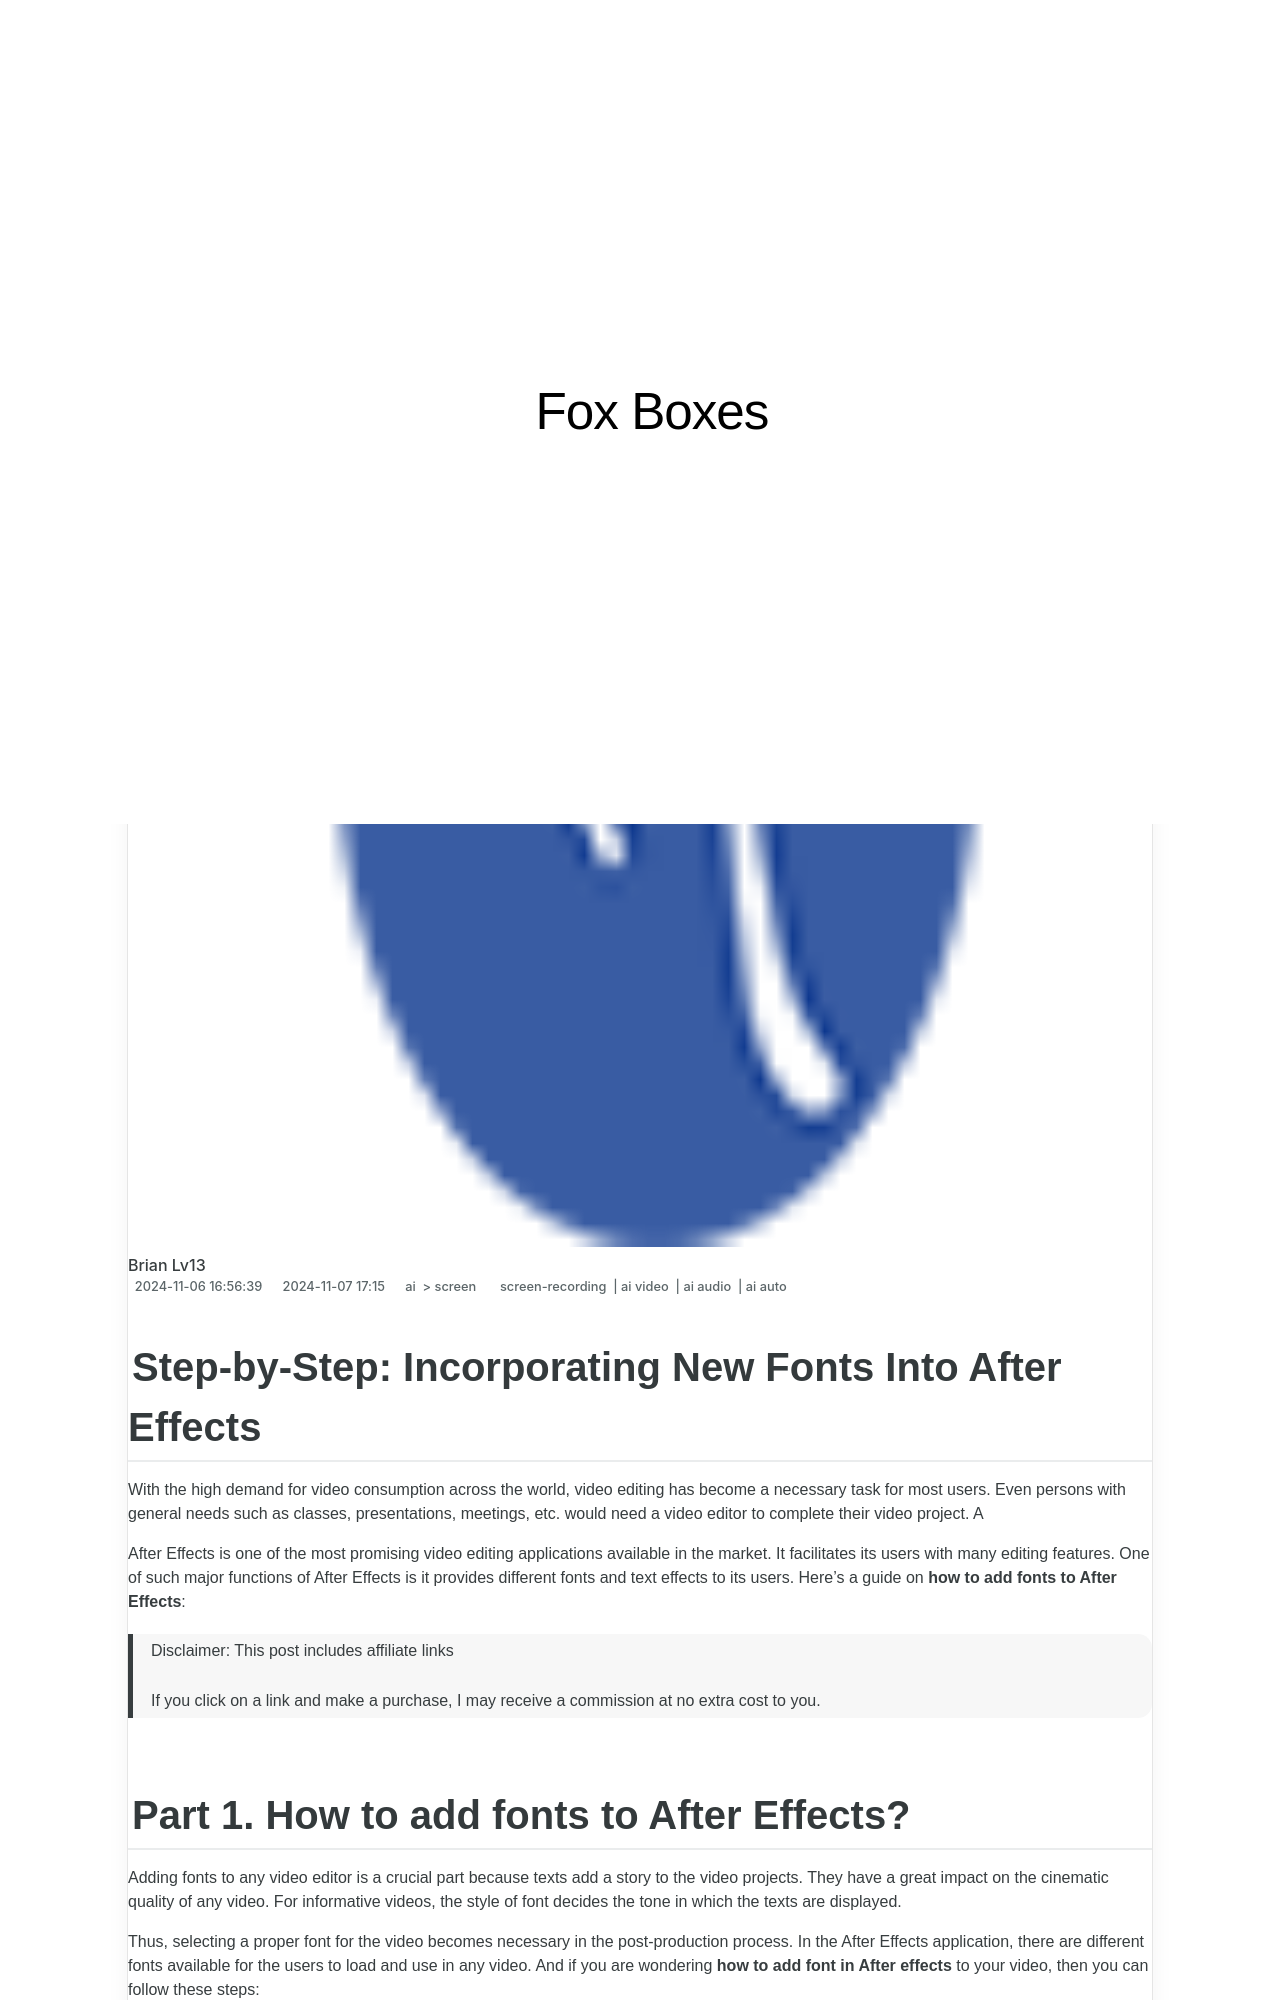

repository: techidaily/site-fox-boxes · page: step-by-step-incorporating-new-fonts-into-after-effects/index.html · generator: jekyll

---
title: "\"Step-by-Step  Incorporating New Fonts Into After Effects\""
date: 2024-11-06T16:56:39.881Z
updated: 2024-11-07T17:00:15.824Z
tags: 
  - screen-recording
  - ai video
  - ai audio
  - ai auto
categories: 
  - ai
  - screen
description: "\"This Article Describes Step-by-Step: Incorporating New Fonts Into After Effects\""
excerpt: "\"This Article Describes Step-by-Step: Incorporating New Fonts Into After Effects\""
keywords: "AEFontIncorporationGuide,StepByStepAfterEffectFont,IntegrateFontAEArt,AfterEffectNewFontTutorial,FontsIntoAETutorial,NewFontAdditionAXE,AdobeFontSetupSteps"
thumbnail: https://thmb.techidaily.com/e6c4e66a053f4adf51b38aa148d1e7f1b0fe37b06c40a2dc84de8d83be8e3fd3.jpg
---

## Step-by-Step: Incorporating New Fonts Into After Effects

With the high demand for video consumption across the world, video editing has become a necessary task for most users. Even persons with general needs such as classes, presentations, meetings, etc. would need a video editor to complete their video project. A

After Effects is one of the most promising video editing applications available in the market. It facilitates its users with many editing features. One of such major functions of After Effects is it provides different fonts and text effects to its users. Here's a guide on **how to add fonts to After Effects**:

>  Disclaimer: This post includes affiliate links
>
>  If you click on a link and make a purchase, I may receive a commission at no extra cost to you.
>
